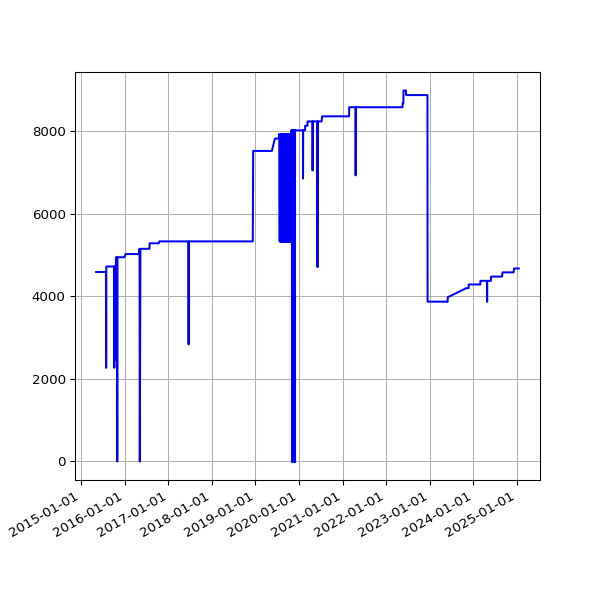

The file beside this chart, header and first rows:
date, value
2015-05-07 03:24:56 +0100, 4586
2015-05-08 03:03:16 +0100, 4586
2015-05-09 03:24:00 +0100, 4586
2015-05-10 03:37:00 +0100, 4586
2015-05-11 03:24:21 +0100, 4586
2015-05-12 03:19:35 +0100, 4586
2015-05-13 03:34:42 +0100, 4586
2015-05-14 03:37:22 +0100, 4586
2015-05-15 03:19:50 +0100, 4586
2015-05-16 05:31:18 +0100, 4586
2015-05-17 03:27:38 +0100, 4586
2015-05-19 02:53:59 +0100, 4586
2015-05-20 02:58:38 +0100, 4586
2015-05-21 03:05:41 +0100, 4586
2015-05-22 04:51:32 +0100, 4586
2015-05-23 05:41:24 +0100, 4586
2015-05-24 03:12:56 +0100, 4586
2015-05-25 03:01:52 +0100, 4586
2015-05-26 03:13:00 +0100, 4586
2015-05-27 03:23:00 +0100, 4586
2015-05-28 03:26:26 +0100, 4586
2015-05-29 02:08:35 +0100, 4586
2015-05-30 02:01:59 +0100, 4586
2015-05-31 02:59:20 +0100, 4586
2015-06-01 02:24:26 +0100, 4586
2015-06-02 02:23:53 +0100, 4586
2015-06-03 02:16:29 +0100, 4586
2015-06-04 02:24:07 +0100, 4586
2015-06-05 02:01:21 +0100, 4586
2015-06-06 02:25:46 +0100, 4586
2015-06-07 03:07:41 +0100, 4586
2015-06-08 03:16:23 +0100, 4586
2015-06-09 02:21:29 +0100, 4586
2015-06-10 02:09:44 +0100, 4586
2015-06-11 02:06:29 +0100, 4586
2015-06-12 02:28:38 +0100, 4586
2015-06-13 02:11:49 +0100, 4586
2015-06-14 03:06:24 +0100, 4586
2015-06-15 03:23:28 +0100, 4586
2015-06-16 03:11:19 +0100, 4586
2015-06-17 02:46:34 +0100, 4586
2015-06-18 03:19:13 +0100, 4586
2015-06-19 02:09:05 +0100, 4586
2015-06-20 02:39:51 +0100, 4586
2015-06-21 03:12:24 +0100, 4586
2015-06-22 02:56:04 +0100, 4586
2015-06-23 03:07:29 +0100, 4586
2015-06-24 03:09:05 +0100, 4586
2015-06-25 03:15:04 +0100, 4586
2015-06-26 03:24:28 +0100, 4586
2015-06-27 02:39:42 +0100, 4586
2015-06-28 02:06:10 +0100, 4586
2015-06-29 03:03:02 +0100, 4586
2015-06-30 03:30:01 +0100, 4586
2015-07-01 03:29:44 +0100, 4586
2015-07-02 03:23:07 +0100, 4586
2015-07-03 03:53:39 +0100, 4586
2015-07-04 03:24:21 +0100, 4586
2015-07-05 03:50:22 +0100, 4586
2015-07-06 03:28:49 +0100, 4586
... 3,213 more rows
